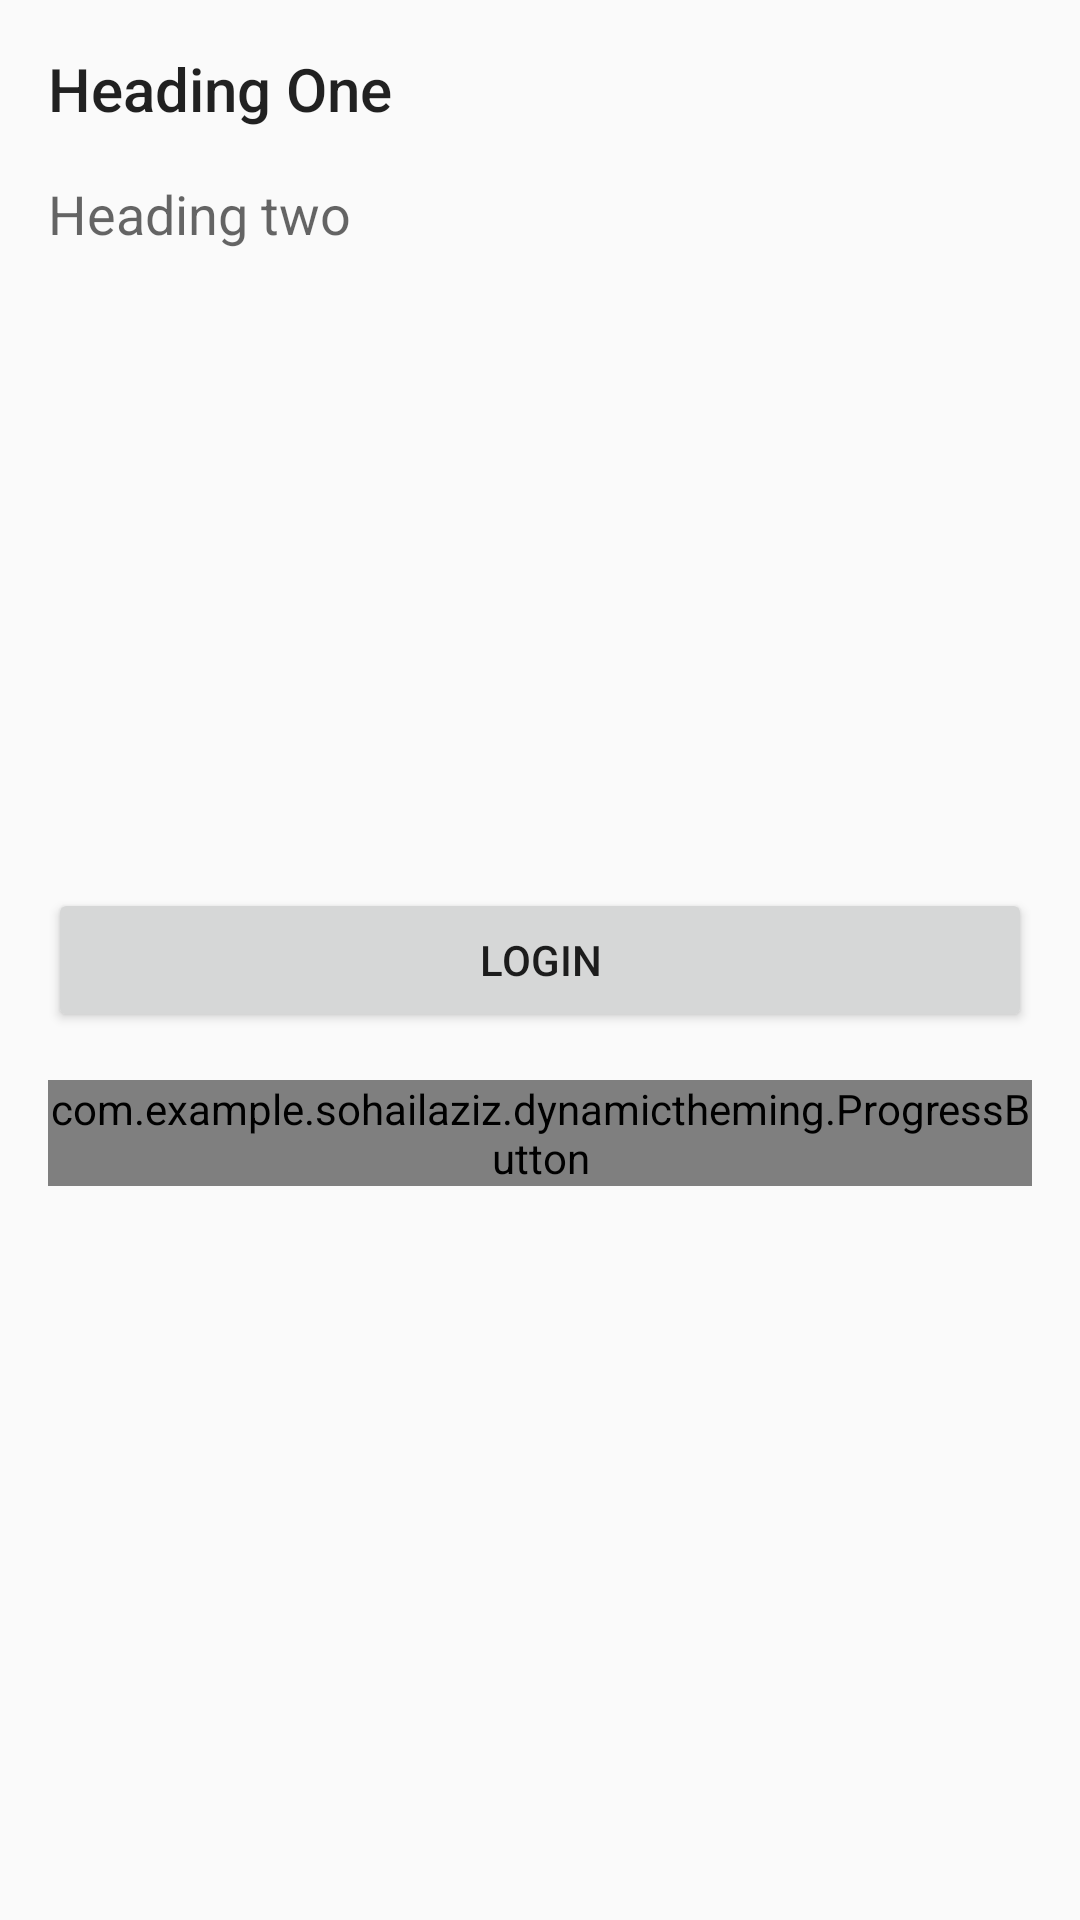

Android layout source for this screen:
<!-- AndroidManifest.xml: application theme AppTheme -->
<!-- res/layout/fragment_main3.xml -->
<?xml version="1.0" encoding="utf-8"?>
<androidx.constraintlayout.widget.ConstraintLayout xmlns:android="http://schemas.android.com/apk/res/android"
    xmlns:app="http://schemas.android.com/apk/res-auto"
    xmlns:tools="http://schemas.android.com/tools"
    android:layout_width="match_parent"
    android:layout_height="match_parent"
    tools:context=".Main3ActivityFragment"
    tools:showIn="@layout/activity_main3">

    <TextView
        app:layout_constraintStart_toStartOf="parent"
        app:layout_constraintTop_toTopOf="parent"
        android:layout_margin="16dp"
        android:id="@+id/textview_heading_one"
        android:text="Heading One"
        android:textAppearance="@style/TextAppearance.AppCompat.Title"
        android:layout_width="wrap_content"
        android:layout_height="wrap_content" />
    <TextView
        app:layout_constraintStart_toStartOf="parent"
        app:layout_constraintTop_toBottomOf="@id/textview_heading_one"
        android:layout_margin="16dp"
        android:id="@+id/textview_heading_two"
        android:text="Heading two"
        android:textAppearance="@style/TextAppearance.AppCompat.Medium"
        android:layout_width="wrap_content"
        android:layout_height="wrap_content" />
    <Button
        android:id="@+id/buttonLogin"
        android:layout_width="0dp"
        android:layout_height="wrap_content"
        android:layout_margin="16dp"
        android:text="Login"
        app:layout_constraintBottom_toTopOf="parent"
        app:layout_constraintEnd_toEndOf="parent"
        app:layout_constraintStart_toStartOf="parent"
        app:layout_constraintTop_toBottomOf="parent" />

    <com.example.example.dynamictheming.ProgressButton
        android:id="@+id/progressbutton"
        style="@style/ProgressButtonOutline"
        android:layout_width="0dp"
        android:layout_height="wrap_content"
        app:layout_constraintTop_toBottomOf="@id/buttonLogin"
        app:layout_constraintStart_toStartOf="parent"
        app:layout_constraintEnd_toEndOf="parent"
        android:layout_margin="16dp"
        app:buttonText="Progress Button"
        tools:visibility="visible" />

</androidx.constraintlayout.widget.ConstraintLayout>
<!-- resources referenced by this layout -->
<resources>
  <style name="ProgressButtonOutline">
          <item name="buttonBackground">@drawable/shape_button_outline</item>
          <item name="buttonOutlineColor">?attr/colorPrimary</item>
          <item name="buttonOutlineWidth">1dp</item>
          <item name="buttonTextColor">?attr/colorPrimary</item>
      </style>
  <style name="AppTheme" parent="Theme.AppCompat.Light.DarkActionBar">
          
          <item name="colorPrimary">@color/colorPrimary</item>
          <item name="colorPrimaryDark">@color/colorPrimaryDark</item>
          <item name="colorAccent">@color/colorAccent</item>
      </style>
  <!-- drawable shape_button_outline (drawable) -->
  <?xml version="1.0" encoding="utf-8"?>
  <shape xmlns:android="http://schemas.android.com/apk/res/android"
      android:shape="rectangle">
      <solid android:color="#00000000" />
      <stroke
          android:width="1dp"
          android:color="#E5007D" />
      <corners android:radius="36dp" />
  </shape>
  <!-- not gathered from this repository: default colours our renderer supplied (Android Studio template values) -->
  <color name="colorPrimary">#FF6200EE</color>
  <color name="colorPrimaryDark">#FF3700B3</color>
  <color name="colorAccent">#FF03DAC5</color>
</resources>
